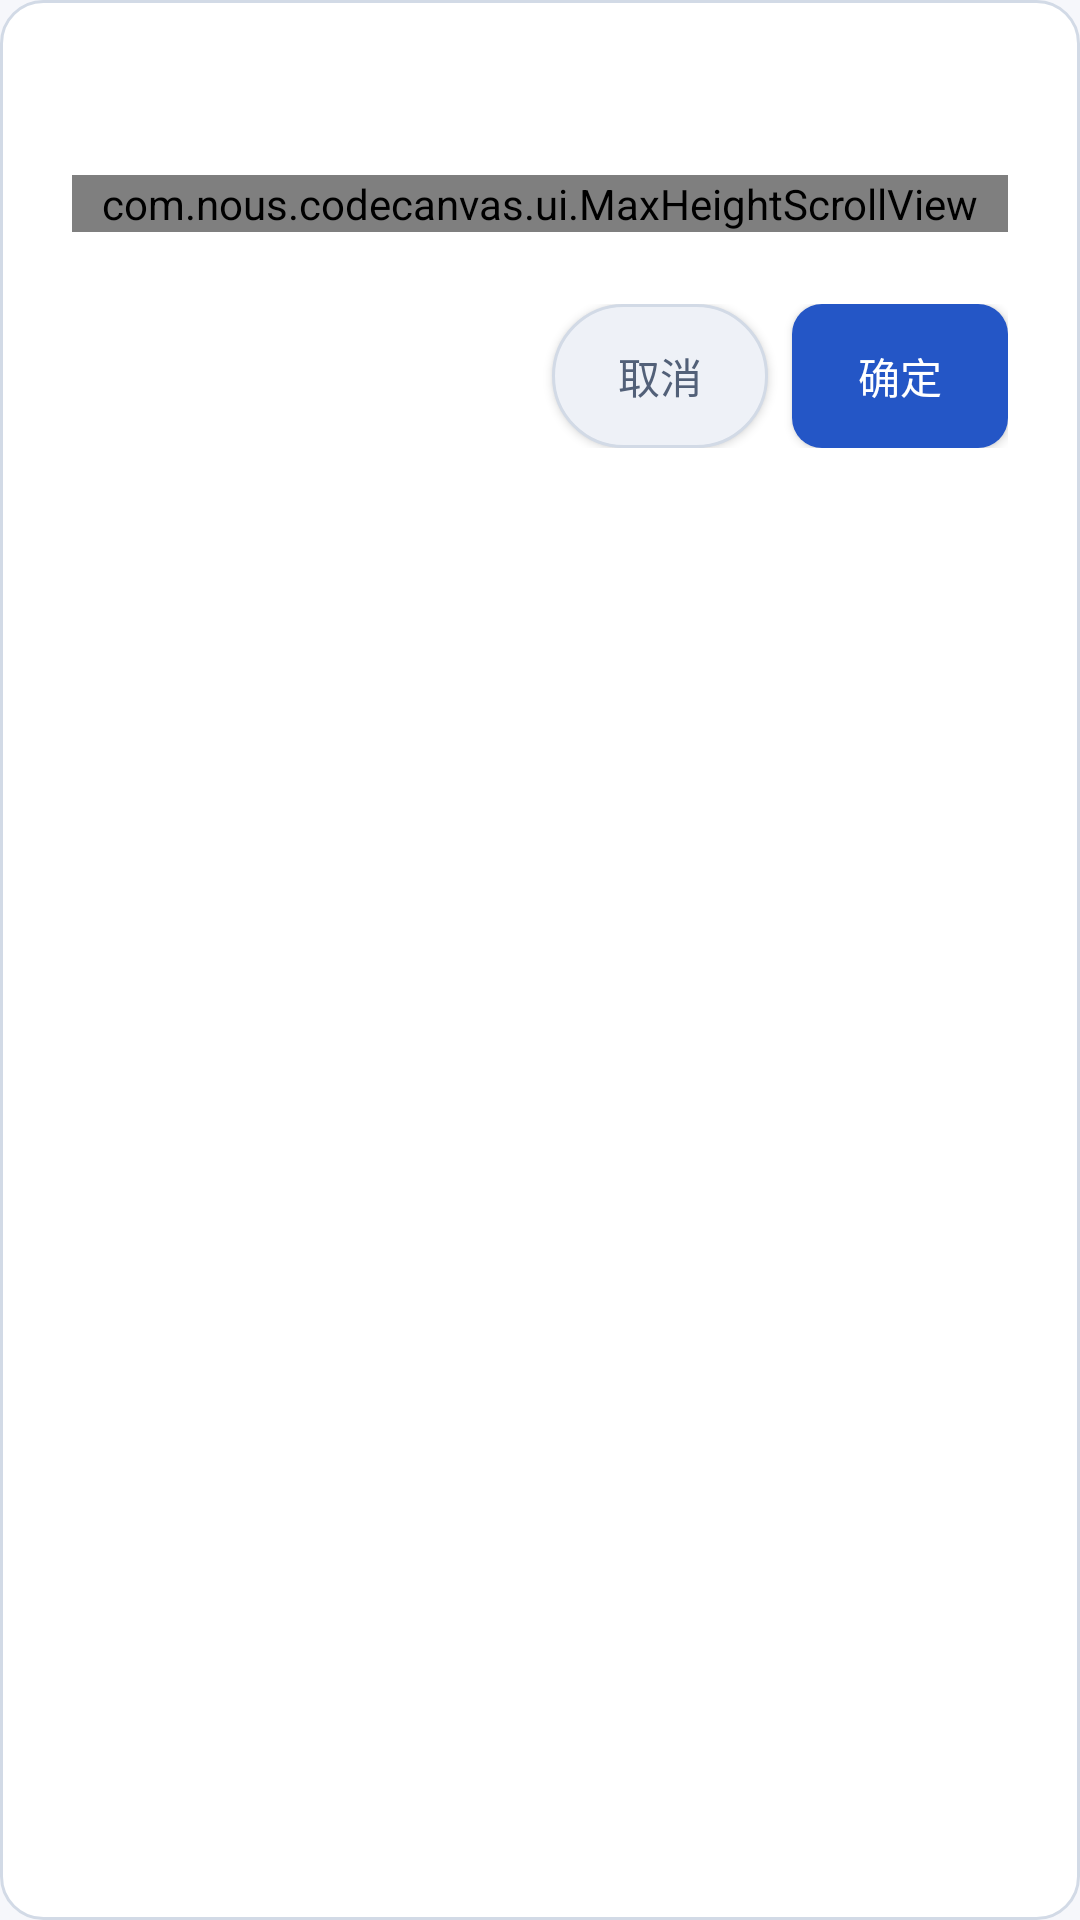

This screen was rendered from an Android layout file. Write that file and the resources it references.
<!-- AndroidManifest.xml: application theme AppTheme -->
<!-- res/layout/dialog_confirm.xml -->
<?xml version="1.0" encoding="utf-8"?>
<LinearLayout xmlns:android="http://schemas.android.com/apk/res/android"
    xmlns:app="http://schemas.android.com/apk/res-auto"
    android:layout_width="match_parent"
    android:layout_height="wrap_content"
    android:orientation="vertical"
    android:padding="24dp"
    android:background="@drawable/bg_dialog_surface">

    <TextView
        android:id="@+id/dialog_title"
        android:layout_width="match_parent"
        android:layout_height="wrap_content"
        android:textSize="18sp"
        android:textStyle="bold"
        android:textColor="@color/canvas_ink_primary" />

    
    <com.nous.codecanvas.ui.MaxHeightScrollView
        android:id="@+id/dialog_message_scroll"
        android:layout_width="match_parent"
        android:layout_height="wrap_content"
        android:layout_marginTop="10dp"
        app:maxHeight="340dp"
        android:scrollbars="vertical"
        android:fadeScrollbars="false">

        <TextView
            android:id="@+id/dialog_message"
            android:layout_width="match_parent"
            android:layout_height="wrap_content"
            android:textSize="14sp"
            android:lineSpacingMultiplier="1.45"
            android:textColor="@color/canvas_ink_secondary" />
    </com.nous.codecanvas.ui.MaxHeightScrollView>

    
    <FrameLayout
        android:id="@+id/dialog_content"
        android:layout_width="match_parent"
        android:layout_height="wrap_content"
        android:visibility="gone" />

    <LinearLayout
        android:layout_width="match_parent"
        android:layout_height="wrap_content"
        android:orientation="horizontal"
        android:gravity="end"
        android:layout_marginTop="24dp">

        <Button
            android:id="@+id/dialog_btn_negative"
            android:layout_width="wrap_content"
            android:layout_height="wrap_content"
            android:minHeight="@dimen/touch_min"
            android:minWidth="72dp"
            android:background="@drawable/bg_button_subtle"
            android:text="取消"
            android:textColor="@color/canvas_ink_secondary"
            android:textSize="14sp"
            android:paddingHorizontal="16dp"
            android:layout_marginEnd="8dp" />

        <Button
            android:id="@+id/dialog_btn_positive"
            android:layout_width="wrap_content"
            android:layout_height="wrap_content"
            android:minHeight="@dimen/touch_min"
            android:minWidth="72dp"
            android:background="@drawable/bg_button_primary"
            android:text="确定"
            android:textColor="@color/text_on_primary_button"
            android:textSize="14sp"
            android:paddingHorizontal="18dp" />
    </LinearLayout>
</LinearLayout>
<!-- resources referenced by this layout -->
<resources>
  <color name="canvas_ink_primary">#172033</color>
  <color name="canvas_ink_secondary">#526078</color>
  <dimen name="touch_min">48dp</dimen>
  <!-- drawable bg_button_primary (drawable) -->
  <?xml version="1.0" encoding="utf-8"?>
  <selector xmlns:android="http://schemas.android.com/apk/res/android">
      <item android:state_pressed="true">
          <shape android:shape="rectangle">
              <solid android:color="@color/canvas_primary_pressed" />
              <corners android:radius="10dp" />
          </shape>
      </item>
      <item android:state_enabled="false">
          <shape android:shape="rectangle">
              <solid android:color="@color/canvas_disabled_fill" />
              <corners android:radius="10dp" />
          </shape>
      </item>
      <item>
          <shape android:shape="rectangle">
              <solid android:color="@color/canvas_primary" />
              <corners android:radius="10dp" />
          </shape>
      </item>
  </selector>
  <!-- drawable bg_button_subtle (drawable) -->
  <?xml version="1.0" encoding="utf-8"?>
  <selector xmlns:android="http://schemas.android.com/apk/res/android">
      <item android:state_pressed="true">
          <shape android:shape="rectangle">
              <solid android:color="@color/canvas_selection" />
              <stroke android:width="1dp" android:color="@color/canvas_primary" />
              <corners android:radius="999dp" />
          </shape>
      </item>
      <item>
          <shape android:shape="rectangle">
              <solid android:color="@color/canvas_surface_subtle" />
              <stroke android:width="1dp" android:color="@color/canvas_border" />
              <corners android:radius="999dp" />
          </shape>
      </item>
  </selector>
  <!-- drawable bg_dialog_surface (drawable) -->
  <?xml version="1.0" encoding="utf-8"?>
  <shape xmlns:android="http://schemas.android.com/apk/res/android"
      android:shape="rectangle">
      <solid android:color="@color/canvas_surface" />
      <stroke
          android:width="1dp"
          android:color="@color/canvas_border" />
      <corners android:radius="14dp" />
  </shape>
  <color name="canvas_primary_pressed">#1C43A0</color>
  <color name="canvas_disabled_fill">#CBD5E1</color>
  <color name="canvas_primary">#2456C6</color>
  <color name="canvas_surface_subtle">#EEF1F7</color>
  <color name="canvas_border">#D2DAE6</color>
  <color name="canvas_surface">#FFFFFF</color>
  <color name="canvas_bg">#F6F7FB</color>
  <color name="canvas_icon_on_surface">#435268</color>
  <style name="AppDialogTheme" parent="@android:style/Theme.DeviceDefault.Light.Dialog">
          <item name="android:windowBackground">@drawable/bg_dialog_surface</item>
          <item name="android:textColorPrimary">@color/canvas_ink_primary</item>
          <item name="android:textColorSecondary">@color/canvas_ink_secondary</item>
          <item name="android:colorAccent">@color/canvas_primary</item>
          <item name="android:colorControlNormal">@color/canvas_icon_on_surface</item>
          <item name="android:editTextColor">@color/canvas_ink_primary</item>
          <item name="android:textColorHint">@color/canvas_ink_secondary</item>
      </style>
</resources>
